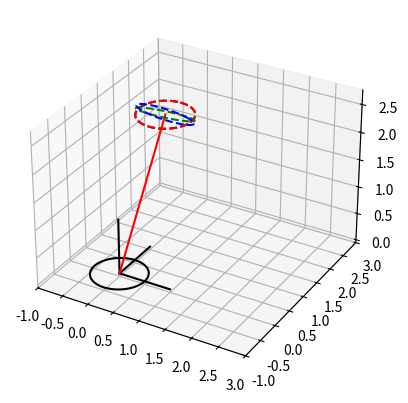

Reproduce this figure in Python.
from os import X_OK
import numpy as np
import matplotlib.pyplot as plt
from scipy.spatial.transform import Rotation as R
import math


def rotate_z(x0, y0, z0, r_z):
    """
    Rotate a point cloud about the z axis
    :param x0: x coordinates
    :param y0: y coordinates
    :param z0: z coordinates
    :param r_z: rotation angle
    :return: rotated point cloud
    """
    x = np.array(x0) - np.mean(x0)
    y = np.array(y0) - np.mean(y0)
    x_new = x * np.cos(r_z) - y * np.sin(r_z)
    y_new = x * np.sin(r_z) + y * np.cos(r_z)
    x_new += np.mean(x0)
    y_new += np.mean(y0)
    return x_new, y_new, z0


def rotate_x(x0, y0, z0, r_x):
    """
    Rotate a point cloud about the x axis
    :param x0: x coordinates
    :param y0: y coordinates
    :param z0: z coordinates
    :param r_x: rotation angle
    :return: rotated point cloud
    """
    y = np.array(y0) - np.mean(y0)
    z = np.array(z0) - np.mean(z0)
    y_new = y * np.cos(r_x) - z * np.sin(r_x)
    z_new = y * np.sin(r_x) - z * np.cos(r_x)
    y_new += np.mean(y0)
    z_new += np.mean(z0)
    return x0, y_new, z_new


def rotate_y(x0, y0, z0, r_y):
    """
    Rotate a point cloud about the y axis
    :param x0: x coordinates
    :param y0: y coordinates
    :param z0: z coordinates
    :param r_y: rotation angle
    :return: rotated point cloud
    """
    x = np.array(x0) - np.mean(x0)
    z = np.array(z0) - np.mean(z0)
    z_new = z * np.cos(r_y) - x * np.sin(r_y)
    x_new = z * np.sin(r_y) - x * np.cos(r_y)
    x_new += np.mean(x0)
    z_new += np.mean(z0)
    return x_new, y0, z_new


def cylindrical_convert(r, theta, z):
    """
    Convert cylindrical coordinates to cartesian coordinates
    :param r: radius
    :param theta: angle
    :param z: z coordinate
    :return: x, y, z coordinates
    """
    x = r * np.cos(theta)
    y = r * np.sin(theta)
    z = z
    return x, y, z


def create_circle(rho, theta, r, z):
    """
    Create a circle from cylindrical coordinates
    :param rho: radius
    :param theta: angle
    :param r: radius of circle
    :param z: z coordinate
    :return: x, y, z coordinates
    """

    # Convert to cartesian coordinates
    c_x, c_y, c_z = cylindrical_convert(rho, theta, z)
    # Create circle
    alpha = np.linspace(0, 2 * np.pi, 100)
    y = r * np.cos(alpha) + c_y
    x = r * np.sin(alpha) + c_x
    z = [c_z for i in range(len(x))]
    return x, y, z


def rotation_matrix_from_vectors(vec1, vec2):
    a, b = (vec1 / np.linalg.norm(vec1)).reshape(3), (
        vec2 / np.linalg.norm(vec2)
    ).reshape(3)
    v = np.cross(a, b)
    c = np.dot(a, b)
    s = np.linalg.norm(v)
    kmat = np.array([[0, -v[2], v[1]], [v[2], 0, -v[0]], [-v[1], v[0], 0]])
    rotation_matrix = np.eye(3) + kmat + kmat.dot(kmat) * ((1 - c) / (s**2))
    return rotation_matrix


def plot_v(c1, c2, ax, c):
    ax.plot3D([c1[0], c2[0]], [c1[1], c2[1]], [c1[2], c2[2]], c=c)
    return


def unit_vector(vector):
    return vector / np.linalg.norm(vector)


def angle_between(v1, v2):
    v1_u = unit_vector(v1)
    v2_u = unit_vector(v2)
    return np.arccos(np.clip(np.dot(v1_u, v2_u), -1.0, 1.0))


def create_circle(r1, t1, z1, r2, t2, z2, rad):
    c_x1, c_y1, c_z1 = cylindrical_convert(r1, t1, z1)
    c_x2, c_y2, c_z2 = cylindrical_convert(r2, t2, z2)
    alpha = np.linspace(0, 2 * np.pi, 100)
    y1 = rad * np.cos(alpha) + c_y1
    x1 = rad * np.sin(alpha) + c_x1
    z1 = [c_z1 for i in range(len(x1))]

    y2 = rad * np.cos(alpha) + c_y2
    x2 = rad * np.sin(alpha) + c_x2
    z2 = [c_z2 for i in range(len(x2))]

    c1 = np.mean([x1, y1, z1], axis=1)
    c2 = np.mean([x2, y2, z2], axis=1)

    x1, y1, z1 = np.array([x1, y1, z1]) - np.array([c1 for i in range(len(x1))]).T

    x2, y2, z2 = np.array([x2, y2, z2]) - np.array([c1 for i in range(len(x1))]).T

    u = np.eye(3)

    v = c2 - c1

    a_z = angle_between([0, 0, 1], v)

    xv = [v[0], v[1]]
    b = [0, 1]

    a_x = math.atan2(xv[1] * b[0] - xv[0] * b[1], xv[0] * b[0] + xv[1] * b[1])

    fig = plt.figure()
    ax = fig.add_subplot(projection="3d")
    ax.plot3D(x1, y1, z1, c="k")
    ax.plot3D(x2, y2, z2, c="k", ls="dashed")

    for i in u:
        plot_v([0, 0, 0], i, ax, "k")

    plot_v([0, 0, 0], v, ax, "r")
    ax.plot3D(x2, y2, z2, c="r", ls="dashed")
    x2p, y2p, z2p = rotate_x(x2, y2, z2, (-a_z))
    ax.plot3D(x2p, y2p, z2p, c="g", ls="dashed")
    x2p, y2p, z2p = rotate_z(x2p, y2p, z2p, a_x)
    ax.plot3D(x2p, y2p, z2p, c="b", ls="dashed")

    ax.set_xlim(-1, 3)
    ax.set_ylim(-1, 3)

    plt.show()
    return


rad = 0.5
r1 = 1
z1 = 0.5
t1 = 0.7
r2 = 2
z2 = 3
t2 = 1

create_circle(r1, t1, z1, r2, t2, z2, rad)
